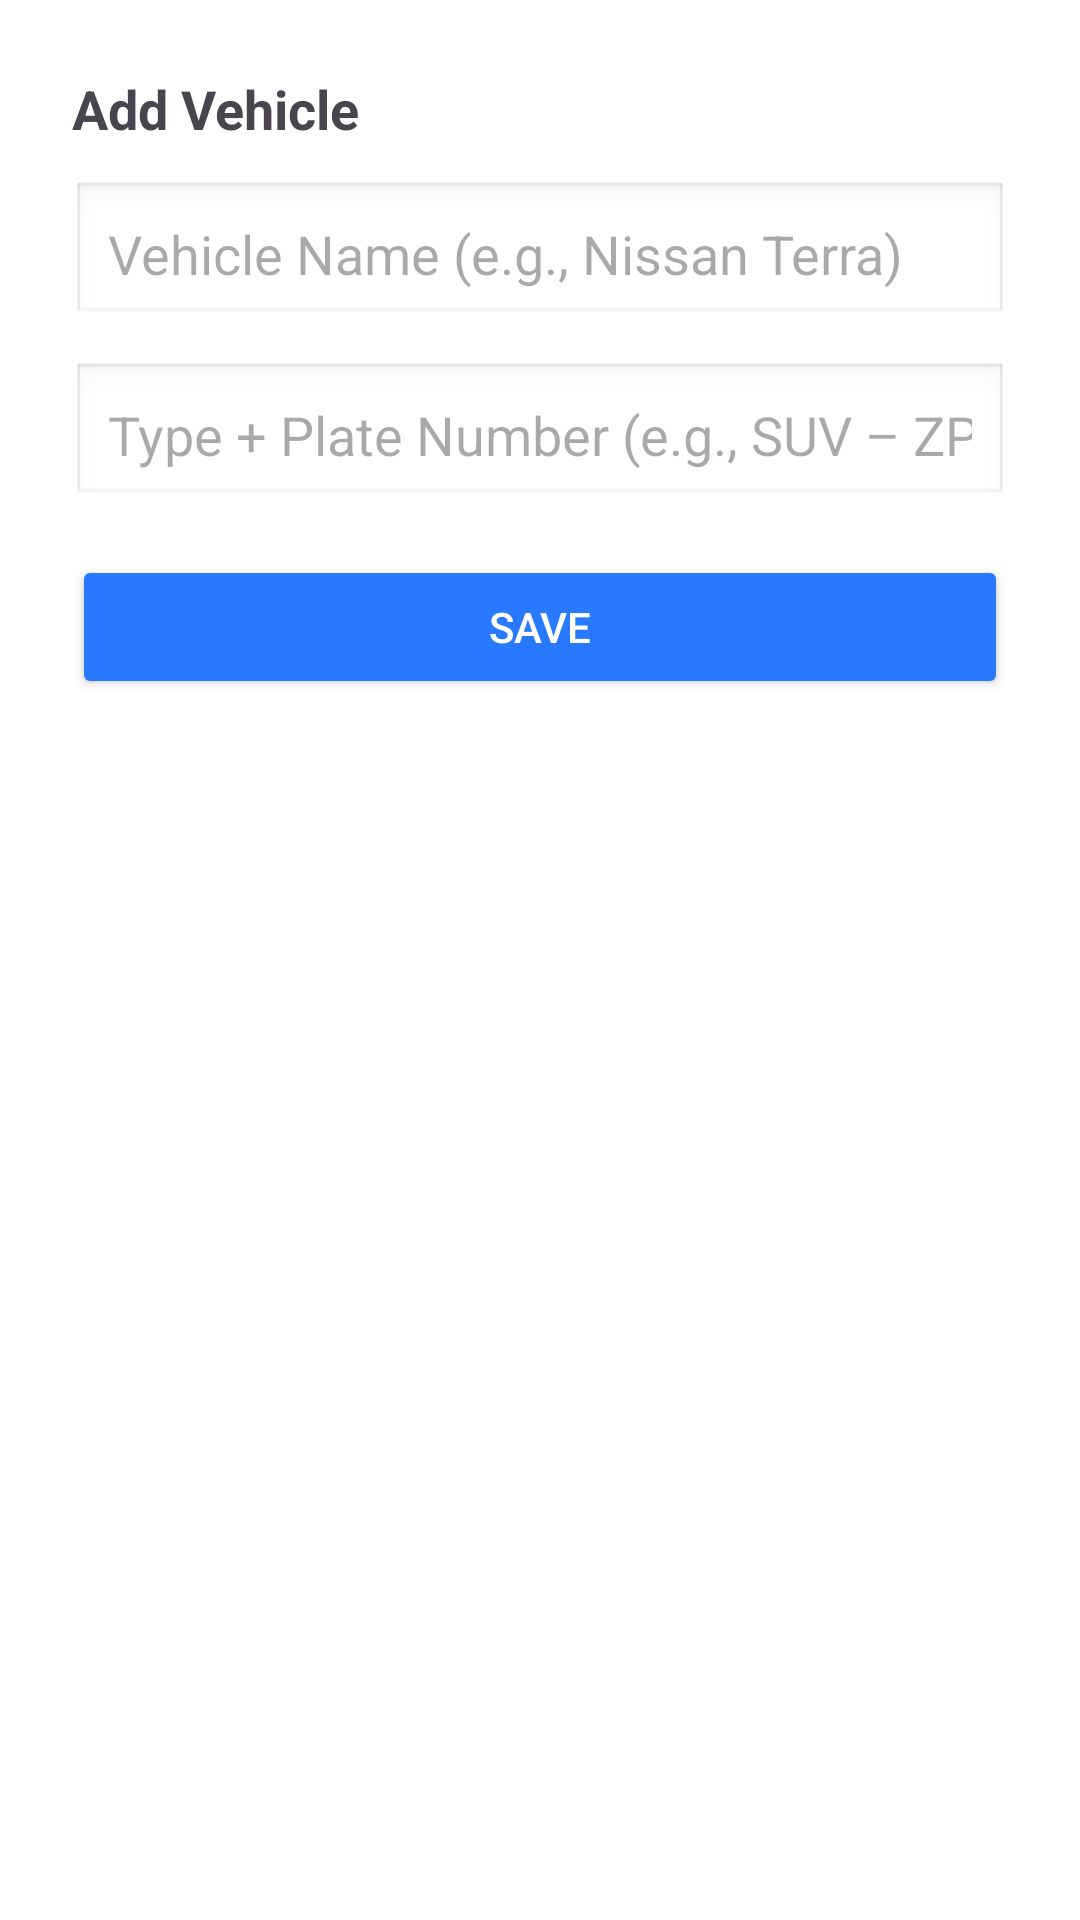

Reconstruct the res/layout file that produces this screen, plus the resources it refers to.
<!-- AndroidManifest.xml: application theme Theme.PARKINGTANGINA -->
<!-- res/layout/dialog_add_vehicle.xml -->
<?xml version="1.0" encoding="utf-8"?>
<LinearLayout xmlns:android="http://schemas.android.com/apk/res/android"
    android:layout_width="match_parent"
    android:layout_height="wrap_content"
    android:orientation="vertical"
    android:padding="24dp"
    android:background="@android:color/white">

    <TextView
        android:layout_width="wrap_content"
        android:layout_height="wrap_content"
        android:text="Add Vehicle"
        android:textSize="18sp"
        android:textStyle="bold"
        android:layout_marginBottom="12dp" />

    <EditText
        android:id="@+id/vehicleNameField"
        android:layout_width="match_parent"
        android:layout_height="wrap_content"
        android:hint="Vehicle Name (e.g., Nissan Terra)"
        android:inputType="textPersonName"
        android:padding="12dp"
        android:background="@android:drawable/edit_text" />

    <EditText
        android:id="@+id/vehicleTypeField"
        android:layout_width="match_parent"
        android:layout_height="wrap_content"
        android:hint="Type + Plate Number (e.g., SUV – ZPM 320)"
        android:inputType="text"
        android:padding="12dp"
        android:background="@android:drawable/edit_text"
        android:layout_marginTop="12dp" />

    <Button
        android:id="@+id/saveVehicleButton"
        android:layout_width="match_parent"
        android:layout_height="wrap_content"
        android:text="Save"
        android:textColor="@android:color/white"
        android:backgroundTint="@color/blue"
        android:layout_marginTop="16dp" />

</LinearLayout>
<!-- resources referenced by this layout -->
<resources>
  <color name="blue">#2979FF</color>
  <style name="Theme.PARKINGTANGINA" parent="Base.Theme.PARKINGTANGINA" />
  <style name="Base.Theme.PARKINGTANGINA" parent="Theme.Material3.DayNight.NoActionBar">
          
          
      </style>
</resources>
